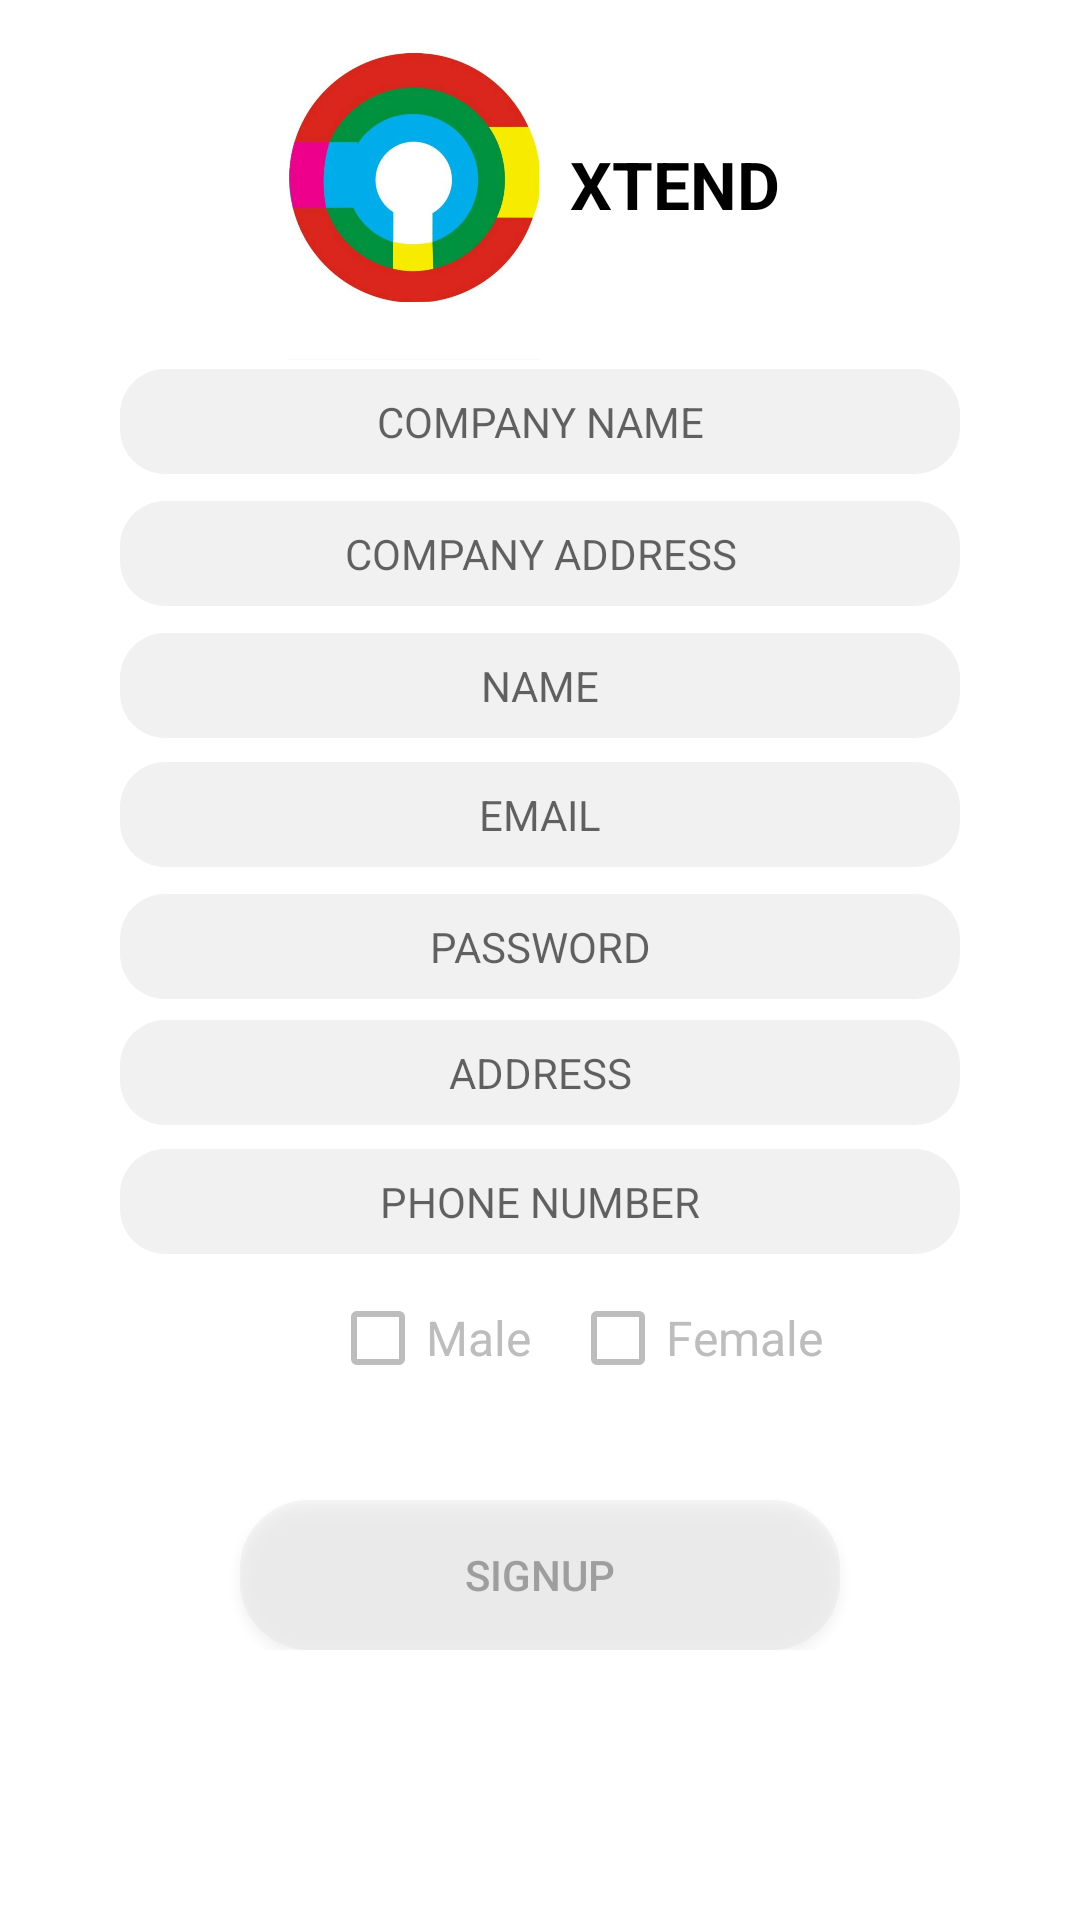

Write the Android layout XML for this screen, with the resource values it uses.
<!-- AndroidManifest.xml: application theme AppTheme -->
<!-- res/layout/activity_main4.xml -->
<?xml version="1.0" encoding="utf-8"?>
<RelativeLayout xmlns:android="http://schemas.android.com/apk/res/android"
    xmlns:app="http://schemas.android.com/apk/res-auto"
    xmlns:tools="http://schemas.android.com/tools"
    android:layout_width="match_parent"
    android:layout_height="match_parent"
    tools:context="com.example.xyzskylake.extend.Main4Activity"
    android:background="#ffffff">
<LinearLayout
    android:layout_width="match_parent"
    android:layout_height="match_parent"
    android:layout_alignParentTop="true"
    android:layout_alignParentStart="true">

    <ScrollView
        android:layout_width="match_parent"
        android:layout_height="match_parent">

        <RelativeLayout
            android:layout_width="fill_parent"
            android:layout_height="match_parent">
            <EditText
                android:id="@+id/regnamaperusahaan"
                android:layout_width="280dp"
                android:layout_height="35dp"
                android:background="@drawable/rounded_edittext"
                android:ems="10"
                android:layout_centerHorizontal="true"
                android:layout_marginTop="123dp"
                android:hint="COMPANY NAME"
                android:inputType="textPersonName"
                android:textAlignment="center"
                android:textSize="14sp" />
            <EditText
                android:id="@+id/regaddress"
                android:layout_width="280dp"
                android:layout_height="35dp"
                android:background="@drawable/rounded_edittext"
                android:ems="10"
                android:gravity="center_vertical"
                android:hint="COMPANY ADDRESS"
                android:inputType="textPersonName"
                android:textAlignment="center"
                android:textSize="14sp"
                android:layout_marginBottom="44dp"
                android:layout_alignBottom="@+id/regnama"
                android:layout_alignStart="@+id/regnama" />
            <EditText
                android:id="@+id/regnama"
                android:layout_width="280dp"
                android:layout_height="35dp"
                android:background="@drawable/rounded_edittext"
                android:ems="10"
                android:gravity="center_vertical"
                android:hint="NAME"
                android:inputType="textPersonName"
                android:textAlignment="center"
                android:textSize="14sp"
                android:layout_alignBottom="@+id/regemail"
                android:layout_alignStart="@+id/regemail"
                android:layout_marginBottom="43dp" />
            <EditText
                android:id="@+id/regemail"
                android:layout_width="280dp"
                android:layout_height="35dp"
                android:background="@drawable/rounded_edittext"
                android:ems="10"
                android:layout_centerHorizontal="true"
                android:hint="EMAIL"
                android:inputType="textPersonName"
                android:textAlignment="center"
                android:textSize="14sp"
                android:layout_marginTop="254dp" />
            <EditText
                android:id="@+id/regpassword"
                android:layout_width="280dp"
                android:layout_height="35dp"
                android:background="@drawable/rounded_edittext"
                android:ems="10"
                android:gravity="center_vertical"
                android:hint="PASSWORD"
                android:inputType="textPassword"
                android:textAlignment="center"
                android:textSize="14sp"
                android:layout_marginTop="9dp"
                android:layout_below="@+id/regemail"
                android:layout_alignStart="@+id/regalamat" />

            <EditText
                android:id="@+id/regalamat"
                android:layout_width="280dp"
                android:layout_height="35dp"
                android:background="@drawable/rounded_edittext"
                android:ems="10"
                android:gravity="center_vertical"
                android:hint="ADDRESS"
                android:inputType="textPersonName"
                android:textAlignment="center"
                android:textSize="14sp"
                android:layout_marginBottom="8dp"
                android:layout_above="@+id/regphone"
                android:layout_alignStart="@+id/regphone" />
            <EditText
                android:id="@+id/regphone"
                android:layout_width="280dp"
                android:layout_height="35dp"
                android:background="@drawable/rounded_edittext"
                android:ems="10"
                android:gravity="center_vertical"
                android:hint="PHONE NUMBER"
                android:inputType="number"
                android:textAlignment="center"
                android:textSize="14sp"
                android:layout_marginBottom="44dp"
                android:layout_alignBottom="@+id/pria"
                android:layout_alignStart="@+id/regemail" />
            <CheckBox
                android:layout_marginLeft="110dp"
                android:layout_gravity="center_horizontal"
                android:textSize="16sp"
                android:buttonTint="#BDBDBD"
                android:textColor="#BDBDBD"
                android:id="@+id/pria"
                android:layout_width="wrap_content"
                android:layout_height="wrap_content"
                android:text="Male"
                android:layout_marginTop="430dp"/>
            <CheckBox
                android:layout_marginLeft="190dp"
                android:layout_gravity="center_horizontal"
                android:textSize="16sp"
                android:buttonTint="#BDBDBD"
                android:textColor="#BDBDBD"
                android:id="@+id/wanita"
                android:layout_width="wrap_content"
                android:layout_height="wrap_content"
                android:text="Female"
                android:layout_marginTop="430dp"
                />

            <Button
                android:id="@+id/btnregister"
                android:layout_width="wrap_content"
                android:layout_height="50dp"
                android:layout_centerHorizontal="true"
                android:layout_gravity="center_horizontal"
                android:layout_marginTop="500dp"
                android:background="@drawable/buttonshape"
                android:text="SIGNUP"
                android:textColor="#9E9E9E" />

            <ImageView
                android:id="@+id/imageView4"
                android:layout_width="100dp"
                android:layout_height="120dp"
                android:layout_alignParentTop="true"
                android:layout_marginLeft="88dp"
                app:srcCompat="@drawable/xtend" />

            <TextView
                android:textSize="22sp"
                android:textStyle="bold"
                android:textColor="#000000"
                android:id="@+id/textView11"
                android:layout_width="wrap_content"
                android:layout_height="wrap_content"
                android:text="XTEND"
                android:layout_marginBottom="44dp"
                android:layout_alignBottom="@+id/imageView4"
                android:layout_alignStart="@+id/wanita" />


        </RelativeLayout>



    </ScrollView>

</LinearLayout>




</RelativeLayout>
<!-- resources referenced by this layout -->
<resources>
  <!-- drawable buttonshape (drawable) -->
  <?xml version="1.0" encoding="utf-8"?>
  <shape xmlns:android="http://schemas.android.com/apk/res/android" android:shape="rectangle" >
      <corners
          android:radius="23dp"
          />
      <solid
          android:color="#4DDEDEDE"
          />
      <padding
          android:left="0dp"
          android:top="0dp"
          android:right="0dp"
          android:bottom="0dp"
          />
      <size
          android:width="200dp"
          android:height="60dp"
          />
  </shape>
  <!-- drawable rounded_edittext (drawable) -->
  <?xml version="1.0" encoding="utf-8"?>
  <shape xmlns:android="http://schemas.android.com/apk/res/android"
      android:shape="rectangle" android:padding="10dp">
      <solid android:color="#CCEEEEEE"/>
      <corners
          android:bottomRightRadius="15dp"
          android:bottomLeftRadius="15dp"
          android:topLeftRadius="15dp"
          android:topRightRadius="15dp"/>
  </shape>
  <!-- drawable xtend: gif bitmap (drawable, 150606 bytes) -->
  <style name="AppTheme" parent="Theme.AppCompat.Light.NoActionBar">
          
          <item name="colorPrimary">#D50000</item>
          <item name="colorPrimaryDark">@color/colorPrimaryDark</item>
          <item name="colorAccent">@color/colorAccent</item>
      </style>
  <color name="colorPrimaryDark">#000000</color>
  <color name="colorAccent">#E0E0E0</color>
</resources>
